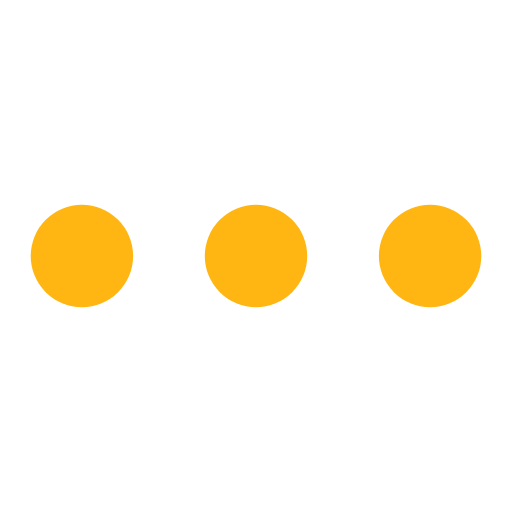
t = 0.00 s
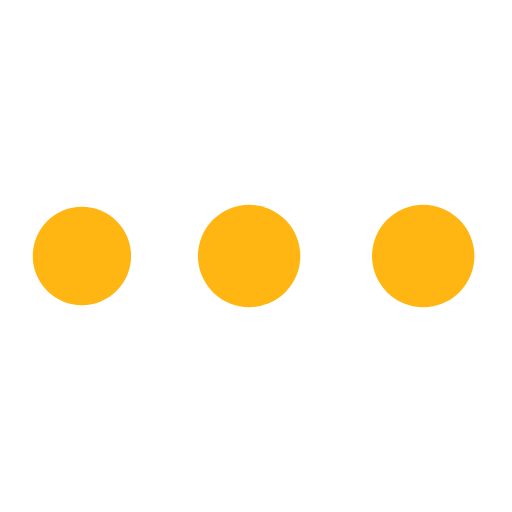
t = 0.19 s
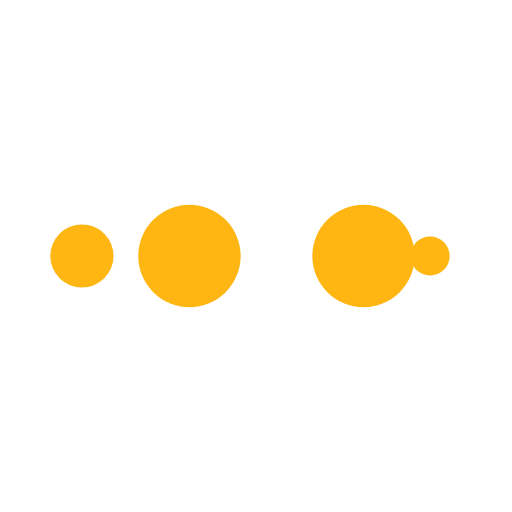
t = 0.31 s
t = 0.50 s: frame unchanged from t = 0.00 s, image omitted
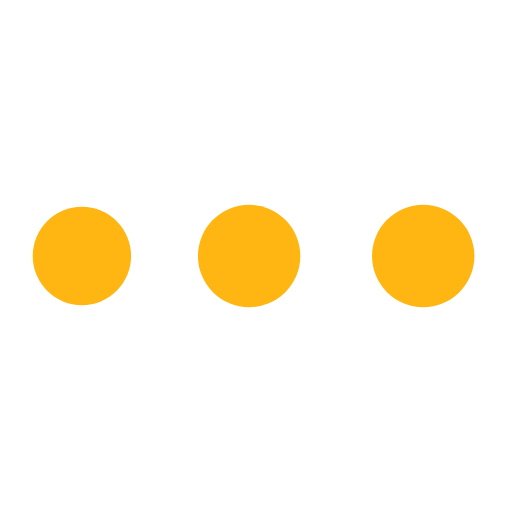
t = 0.69 s
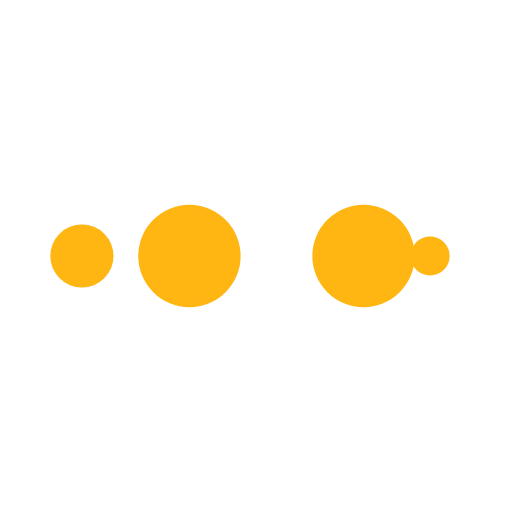
t = 0.81 s

The animated SVG that drew these frames (rendered in a browser with its animation timeline set to each time). Animation: 10 SMIL elements (animate=10); one cycle of 1.00 s, repeats indefinitely.

<?xml version="1.0" encoding="utf-8"?>
<svg xmlns="http://www.w3.org/2000/svg" xmlns:xlink="http://www.w3.org/1999/xlink" style="margin: auto; background: none; display: block; shape-rendering: auto;" width="200px" height="200px" viewBox="0 0 100 100" preserveAspectRatio="xMidYMid">
<circle cx="84" cy="50" r="10" fill="#ffb612">
    <animate attributeName="r" repeatCount="indefinite" dur="0.25s" calcMode="spline" keyTimes="0;1" values="10;0" keySplines="0 0.5 0.5 1" begin="0s"></animate>
    <animate attributeName="fill" repeatCount="indefinite" dur="1s" calcMode="discrete" keyTimes="0;0.25;0.5;0.75;1" values="#ffb612;#ffb612;#ffb612;#ffb612;#ffb612" begin="0s"></animate>
</circle><circle cx="16" cy="50" r="10" fill="#ffb612">
  <animate attributeName="r" repeatCount="indefinite" dur="1s" calcMode="spline" keyTimes="0;0.25;0.5;0.75;1" values="0;0;10;10;10" keySplines="0 0.5 0.5 1;0 0.5 0.5 1;0 0.5 0.5 1;0 0.5 0.5 1" begin="0s"></animate>
  <animate attributeName="cx" repeatCount="indefinite" dur="1s" calcMode="spline" keyTimes="0;0.25;0.5;0.75;1" values="16;16;16;50;84" keySplines="0 0.5 0.5 1;0 0.5 0.5 1;0 0.5 0.5 1;0 0.5 0.5 1" begin="0s"></animate>
</circle><circle cx="50" cy="50" r="10" fill="#ffb612">
  <animate attributeName="r" repeatCount="indefinite" dur="1s" calcMode="spline" keyTimes="0;0.25;0.5;0.75;1" values="0;0;10;10;10" keySplines="0 0.5 0.5 1;0 0.5 0.5 1;0 0.5 0.5 1;0 0.5 0.5 1" begin="-0.25s"></animate>
  <animate attributeName="cx" repeatCount="indefinite" dur="1s" calcMode="spline" keyTimes="0;0.25;0.5;0.75;1" values="16;16;16;50;84" keySplines="0 0.5 0.5 1;0 0.5 0.5 1;0 0.5 0.5 1;0 0.5 0.5 1" begin="-0.25s"></animate>
</circle><circle cx="84" cy="50" r="10" fill="#ffb612">
  <animate attributeName="r" repeatCount="indefinite" dur="1s" calcMode="spline" keyTimes="0;0.25;0.5;0.75;1" values="0;0;10;10;10" keySplines="0 0.5 0.5 1;0 0.5 0.5 1;0 0.5 0.5 1;0 0.5 0.5 1" begin="-0.5s"></animate>
  <animate attributeName="cx" repeatCount="indefinite" dur="1s" calcMode="spline" keyTimes="0;0.25;0.5;0.75;1" values="16;16;16;50;84" keySplines="0 0.5 0.5 1;0 0.5 0.5 1;0 0.5 0.5 1;0 0.5 0.5 1" begin="-0.5s"></animate>
</circle><circle cx="16" cy="50" r="10" fill="#ffb612">
  <animate attributeName="r" repeatCount="indefinite" dur="1s" calcMode="spline" keyTimes="0;0.25;0.5;0.75;1" values="0;0;10;10;10" keySplines="0 0.5 0.5 1;0 0.5 0.5 1;0 0.5 0.5 1;0 0.5 0.5 1" begin="-0.75s"></animate>
  <animate attributeName="cx" repeatCount="indefinite" dur="1s" calcMode="spline" keyTimes="0;0.25;0.5;0.75;1" values="16;16;16;50;84" keySplines="0 0.5 0.5 1;0 0.5 0.5 1;0 0.5 0.5 1;0 0.5 0.5 1" begin="-0.75s"></animate>
</circle>
<!-- [ldio] generated by https://loading.io/ --></svg>